Run: headless pygame with SDL's dummy video driver; simulated clock (each Clock.tick advances the game by its frame time, no real sleeping); random seed 0; keys injected as events and as key.get_pressed() state; no mouse input.
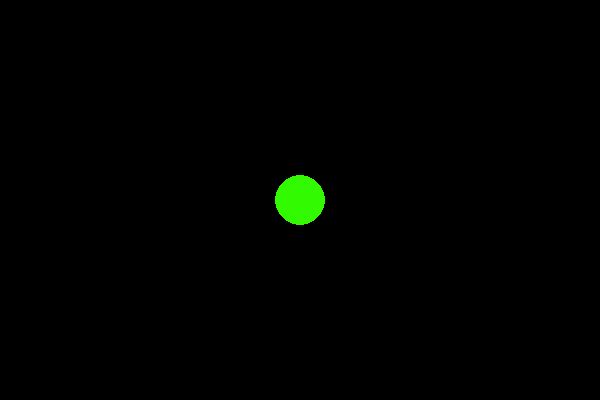
Frame 1 of 4 · flips 1–60 · no input
Frame 2 of 4 · flips 61–180 · tapped SPACE, RETURN · held RIGHT (→), D · screen unchanged from frame 1, image omitted
Frame 3 of 4 · flips 181–300 · held DOWN (↓), S · screen unchanged from frame 2, image omitted
Frame 4 of 4 · flips 301–420 · held LEFT (←), A, UP (↑), W · screen unchanged from frame 3, image omitted

The pygame program that drew these frames:

#Theme: small stuff

class Particle:
	def __init__(self, x, y, rad, color):
		self.pos = [x, y]
		self.rad = rad
		self.color = color #(R, G, B)

	def draw(self, screen):
		pygame.draw.circle(screen, self.color, self.pos, self.rad)

import pygame

screen_width, screen_height = 600, 400
Screen = pygame.display.set_mode((screen_width, screen_height))

p = Particle(300, 200, 25, (50, 250, 0))

def main():
	run = True
	while run:
		for event in pygame.event.get():
			if event.type == pygame.QUIT:
				run = False

		p.draw(Screen)


		pygame.display.update()

main()
